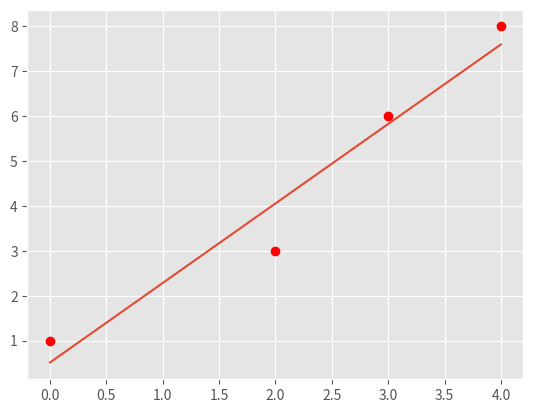
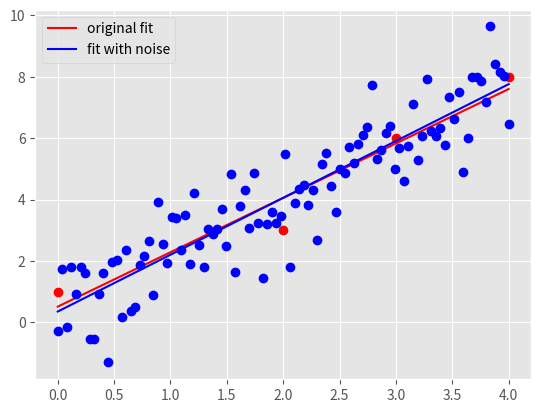

Recreate these plots in Python, in order.
"""
Start file for hw1pr2 of Big Data Summer 2017

Before attemping the problem, please familiarize with pandas and numpy
libraries. Tutorials can be found online:
http://pandas.pydata.org/pandas-docs/stable/tutorials.html
https://docs.scipy.org/doc/numpy-dev/user/quickstart.html

This file only has one part: the main driver.

First, fill in the solution you obtained from part (a) in part (c) of the
main driver to generate plot for part (c).

Please COMMENT OUT part(d) in main driver before you finish that step.
Otherwise, you won't be able to run the program because of errors.

Note:
1. You must finish the first two parts (math part) of this problem before
   attempting the coding part.

2. Please read the instructions and hints carefully, and use the name of the
variables we provided, otherwise, the function may not work.

3. Placeholder values are given for the variables needed, they need to be
   replaced with your own code

3. Remember to comment out the TODO comment after you finish each part.
"""


import pandas as pd
import numpy as np
import matplotlib.pyplot as plt
import time


###########################################
#	    	Main Driver Function       	  #
###########################################


if __name__ == '__main__':

	# =============part c: Plot data and the optimal linear fit=================
	# NOTE: to finish this part, you need to finish the part(a) of this part
	# 		first

	# load the four data points of tihs problem
	X = np.array([0, 2, 3, 4])
	y = np.array([1, 3, 6, 8])

	# plot four data points on the plot
	plt.style.use('ggplot')
	plt.plot(X, y, 'ro')


	# TODO: replace the m_opt and b_opt with the solution you obtained from
	# 		part (a), note that y = mx + b
	"*** YOUR CODE HERE ***"
	m_opt = 62 / 35
	b_opt = 18 / 35
	"*** END YOUR CODE HERE ***"


	# TODO: generate 100 points along the line of optimal linear fit.

	# HINT:
	#	1) Use np.linspace to get the x-coordinate of 100 points
	#	2) Calculate the y-coordinate of those 100 points with the m_opt and
	#	   b_opt, remember y = mx+b.
	#	3) Use a.reshape(-1,1), where a is a np.array, to reshape the array
	#	   to appropraite shape for generating plot

	X_space = []
	y_space = []
	"*** YOUR CODE HERE ***"
	X_space = np.linspace(0, 4, num = 100)
	func1 = lambda t: m_opt * t + b_opt
	vfunc1 = np.vectorize(func1)
	y_space = vfunc1(X_space) 
	"*** END YOUR CODE HERE ***"

	# plot the optimal learn fit you obtained and save it to your current
	# folder
	plt.plot(X_space, y_space)
	plt.savefig('hw1pr2c.png', format='png')
	plt.close()


	# =============part d: Optimal linear fit with random data points=================

	# variables to start with
	mu, sigma, sampleSize = 0, 1, 100

	# TODO: Generate white Gaussian noise
	# HINT: Use np.random.normal to generate noise

	noise = []
	"*** YOUR CODE HERE ***"
	noise = np.random.normal(mu, sigma, sampleSize)
	"*** END YOUR CODE HERE ***"

	# TODO: generate y-coordinate of the 100 points with noise

	# HINT:
	#	1) Use X_space created in the part (c) above as the x-coordinates
	#	2) In this case, y = mx + b + noise

	y_space_rand = np.zeros(len(X_space))
	"*** YOUR CODE HERE ***"
	func2 = lambda t: m_opt * t + b_opt
	vfunc2 = np.vectorize(func2)
	y_space_rand = np.add(func2(X_space), noise).reshape(-1,1)
	"*** END YOUR CODE HERE ***"


	# TODO: calculate the new parameters for optimal linear fit using the
	#		100 new points generated above

	# HINT:
	#	1) Use np.ones_like to create a column of 1
	#	2) Use np.hstack to stack column of ones on X_space to create
	#	   X_space_stacked
	#	3) Use np.linalg.solve to solve W_opt following the normal equation:
	#	   X.T * X * W_opt = X.T * y

	tX = X_space.reshape(100, 1)
	X_space_stacked = np.hstack((tX, np.ones_like(tX)))	# need to be replaced following hint 1 and 2
	a = np.matmul(np.transpose(X_space_stacked), X_space_stacked)
	b = np.matmul(np.transpose(X_space_stacked), y_space_rand)
	W_opt = np.linalg.solve(a, b)
	"*** YOUR CODE HERE ***"


	"*** END YOUR CODE HERE ***"

	# get the new m, and new b from W_opt obtained above
	b_rand_opt, m_rand_opt = W_opt.item(1), W_opt.item(0)

	# TODO: Generate the y-coordinate of 100 points with the new parameters
	#		obtained

	# HINT:
	#	1) Use X_space for x-coordinates (same)
	#	2) y = mx + b
	#	3) Make sure the array is in appropraite shape using a.reshape(-1,1)

	y_pred_rand = []
	"*** YOUR CODE HERE ***"
	func3 = lambda t: m_rand_opt * t + b_rand_opt
	vfunc3 = np.vectorize(func3)
	y_pred_rand = vfunc3(X_space)


	"*** END YOUR CODE HERE ***"

	# generate plot
	# plot original data points and line
	plt.plot(X, y, 'ro')
	orig_plot, = plt.plot(X_space, y_space, 'r')

	# plot the generated 100 points with white gaussian noise and the new line
	plt.plot(X_space, y_space_rand, 'bo')
	rand_plot, = plt.plot(X_space, y_pred_rand, 'b')

	# set up legend and save the plot to the current folder
	plt.legend((orig_plot, rand_plot), \
		('original fit', 'fit with noise'), loc = 'best')
	plt.savefig('hw1pr2d.png', format='png')
	plt.close()
